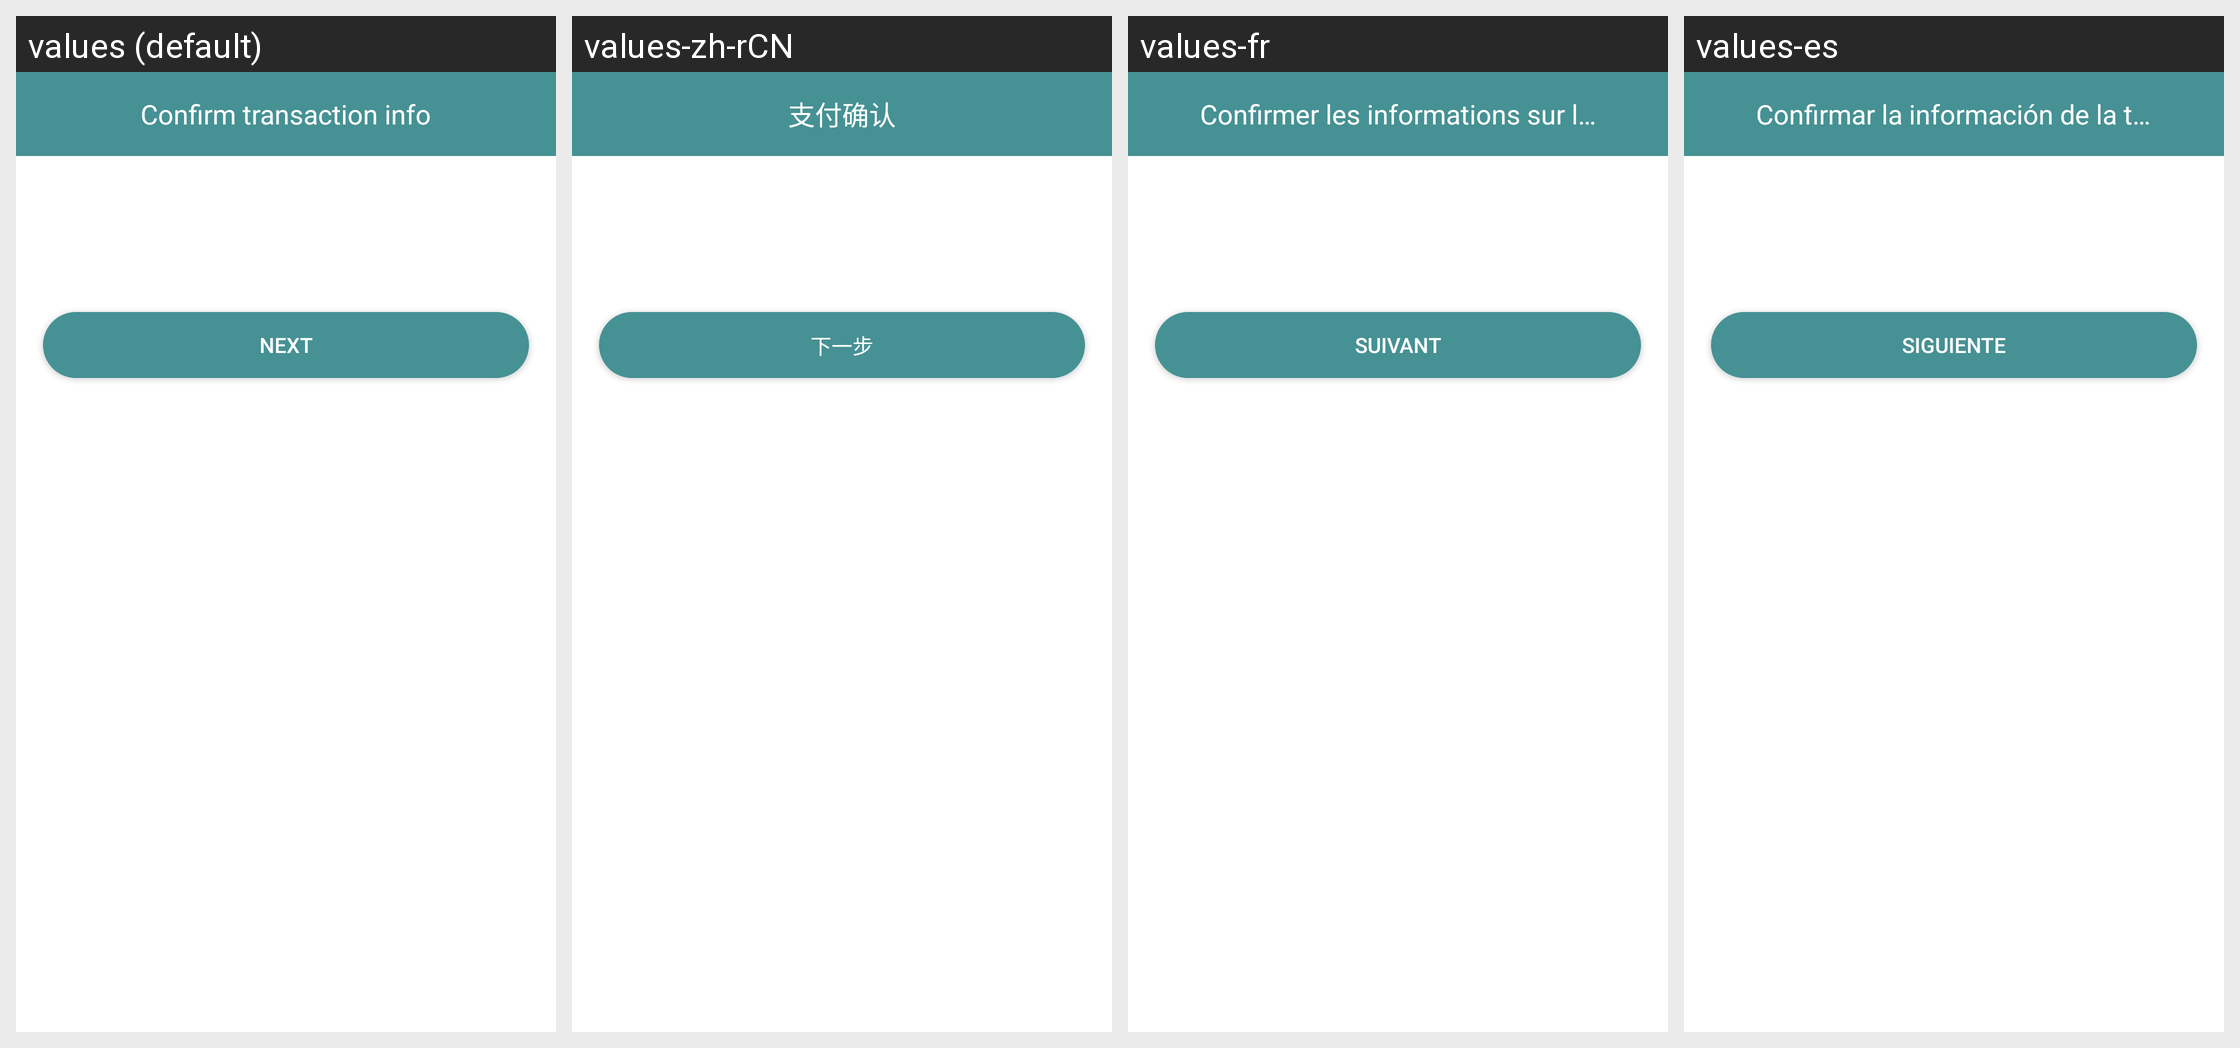

For this localized Android screen grid, give each drawn string resource with its value in every locale shown.
Android screen res/layout/activity_payment_confirm.xml rendered under 4 locales, left to right: values (default), values-zh-rCN, values-fr, values-es. Device: Nexus 5 (rendered at 1080×1920; each locale shown at half size, 540×960, under a caption strip naming it); theme AppThemeNoActionBar.
Other locales in the repository, not shown: values-pt.
Strings drawn on this screen, with the default value and each locale's value (text and hints the layout hard-codes, and strings that could not be matched under every locale, appear in the picture but are not listed):

activity_payment_confirm_textViewTitle_text
  values: Confirm transaction info
  values-zh-rCN: 支付确认
  values-fr: Confirmer les informations sur la transaction
  values-es: Confirmar la información de la transacción

button_next
  values: Next
  values-zh-rCN: 下一步
  values-fr: Suivant
  values-es: Siguiente
